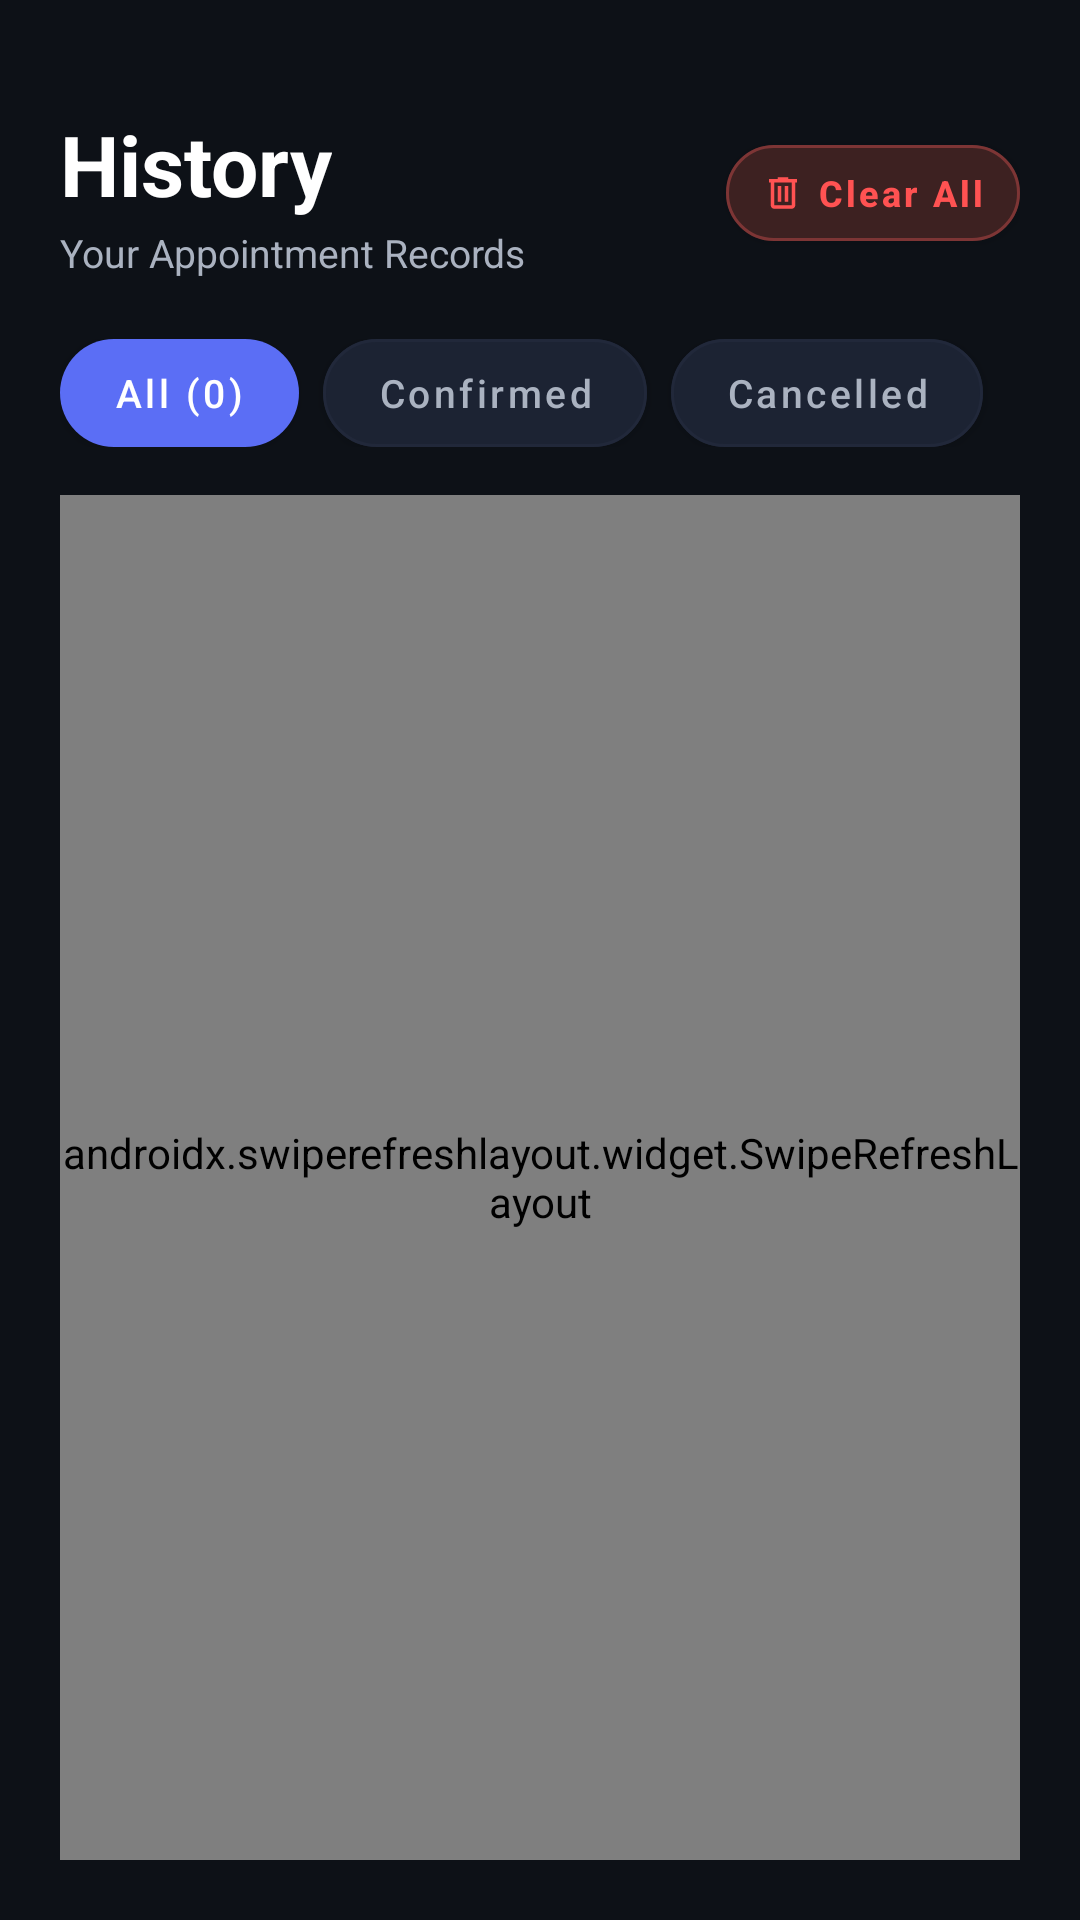

Android layout source for this screen:
<!-- AndroidManifest.xml: application theme Theme.BookEase -->
<!-- res/layout/fragment_history.xml -->
<?xml version="1.0" encoding="utf-8"?>
<LinearLayout xmlns:android="http://schemas.android.com/apk/res/android"
    xmlns:app="http://schemas.android.com/apk/res-auto"
    xmlns:tools="http://schemas.android.com/tools"
    android:layout_width="match_parent"
    android:layout_height="match_parent"
    android:background="@color/colorBackground"
    android:orientation="vertical"
    android:padding="20dp">

    
    <LinearLayout
        android:layout_width="match_parent"
        android:layout_height="wrap_content"
        android:layout_marginTop="16dp"
        android:gravity="center_vertical"
        android:orientation="horizontal">

        <LinearLayout
            android:layout_width="0dp"
            android:layout_height="wrap_content"
            android:layout_weight="1"
            android:orientation="vertical">

            <TextView
                android:layout_width="wrap_content"
                android:layout_height="wrap_content"
                android:text="History"
                android:textColor="@color/textPrimary"
                android:textSize="28sp"
                android:textStyle="bold" />

            <TextView
                android:layout_width="wrap_content"
                android:layout_height="wrap_content"
                android:layout_marginTop="2dp"
                android:text="Your Appointment Records"
                android:textColor="@color/textSecondary"
                android:textSize="13sp" />
        </LinearLayout>

        <com.google.android.material.button.MaterialButton
            android:id="@+id/tvClearAll"
            android:layout_width="wrap_content"
            android:layout_height="32dp"
            android:insetTop="0dp"
            android:insetBottom="0dp"
            android:minWidth="0dp"
            android:minHeight="0dp"
            android:paddingStart="12dp"
            android:paddingEnd="12dp"
            android:text="Clear All"
            android:textAllCaps="false"
            android:textColor="@color/colorDanger"
            android:textSize="12sp"
            android:textStyle="bold"
            app:backgroundTint="#3D2121"
            app:cornerRadius="16dp"
            app:icon="@drawable/ic_delete"
            app:iconPadding="4dp"
            app:iconSize="14dp"
            app:iconTint="@color/colorDanger"
            app:strokeColor="#7D3535"
            app:strokeWidth="1dp"
            tools:ignore="TouchTargetSizeCheck" />
    </LinearLayout>

    
    <LinearLayout
        android:layout_width="match_parent"
        android:layout_height="wrap_content"
        android:layout_marginTop="20dp"
        android:orientation="horizontal">

        <com.google.android.material.button.MaterialButton
            android:id="@+id/btnAll"
            android:layout_width="wrap_content"
            android:layout_height="36dp"
            android:layout_marginEnd="8dp"
            app:backgroundTint="@color/colorPrimary"
            android:insetTop="0dp"
            android:insetBottom="0dp"
            android:minWidth="0dp"
            android:minHeight="0dp"
            android:paddingStart="18dp"
            android:paddingEnd="18dp"
            android:text="All (0)"
            android:textAllCaps="false"
            android:textColor="@color/white"
            android:textSize="13sp"
            app:cornerRadius="18dp"
            tools:ignore="TouchTargetSizeCheck" />

        <com.google.android.material.button.MaterialButton
            android:id="@+id/btnConfirmed"
            android:layout_width="wrap_content"
            android:layout_height="36dp"
            android:layout_marginEnd="8dp"
            app:backgroundTint="@color/cardBackground"
            android:insetTop="0dp"
            android:insetBottom="0dp"
            android:minHeight="0dp"
            android:minWidth="0dp"
            android:paddingStart="18dp"
            android:paddingEnd="18dp"
            android:text="Confirmed"
            android:textAllCaps="false"
            android:textColor="@color/textSecondary"
            android:textSize="13sp"
            app:cornerRadius="18dp"
            app:strokeColor="@color/divider"
            app:strokeWidth="1dp"
            tools:ignore="TouchTargetSizeCheck" />

        <com.google.android.material.button.MaterialButton
            android:id="@+id/btnCancelled"
            android:layout_width="wrap_content"
            android:layout_height="36dp"
            app:backgroundTint="@color/cardBackground"
            android:insetTop="0dp"
            android:insetBottom="0dp"
            android:minHeight="0dp"
            android:minWidth="0dp"
            android:paddingStart="18dp"
            android:paddingEnd="18dp"
            android:text="Cancelled"
            android:textAllCaps="false"
            android:textColor="@color/textSecondary"
            android:textSize="13sp"
            app:cornerRadius="18dp"
            app:strokeColor="@color/divider"
            app:strokeWidth="1dp"
            tools:ignore="TouchTargetSizeCheck" />
    </LinearLayout>

    
    <androidx.swiperefreshlayout.widget.SwipeRefreshLayout
        android:id="@+id/swipeRefresh"
        android:layout_width="match_parent"
        android:layout_height="0dp"
        android:layout_marginTop="16dp"
        android:layout_weight="1">

        <FrameLayout
            android:layout_width="match_parent"
            android:layout_height="match_parent">

            <androidx.recyclerview.widget.RecyclerView
                android:id="@+id/rvAppointments"
                android:layout_width="match_parent"
                android:layout_height="match_parent" />

            
            <LinearLayout
                android:id="@+id/tvEmpty"
                android:layout_width="match_parent"
                android:layout_height="match_parent"
                android:gravity="center"
                android:orientation="vertical"
                android:visibility="gone">

                <ImageView
                    android:layout_width="72dp"
                    android:layout_height="72dp"
                    android:src="@drawable/ic_calendar_empty"
                    app:tint="@color/textMuted" />

                <TextView
                    android:layout_width="wrap_content"
                    android:layout_height="wrap_content"
                    android:layout_marginTop="14dp"
                    android:text="No appointments found"
                    android:textColor="@color/textMuted"
                    android:textSize="15sp" />
            </LinearLayout>
        </FrameLayout>
    </androidx.swiperefreshlayout.widget.SwipeRefreshLayout>

</LinearLayout>
<!-- resources referenced by this layout -->
<resources>
  <color name="cardBackground">#1C2333</color>
  <color name="colorBackground">#0D1117</color>
  <color name="colorDanger">#FF5252</color>
  <color name="colorPrimary">#5B6EF5</color>
  <color name="divider">#21283A</color>
  <color name="textMuted">#7E8A9E</color>
  <color name="textPrimary">#FFFFFF</color>
  <color name="textSecondary">#AAB2C0</color>
  <color name="white">#FFFFFF</color>
  <!-- drawable ic_calendar_empty (drawable) -->
  <vector xmlns:android="http://schemas.android.com/apk/res/android" android:height="30dp" android:tint="#8D8D8D" android:viewportHeight="960" android:viewportWidth="960" android:width="30dp">
        
      <path android:fillColor="@android:color/white" android:pathData="M200,880Q167,880 143.5,856.5Q120,833 120,800L120,240Q120,207 143.5,183.5Q167,160 200,160L240,160L240,80L320,80L320,160L640,160L640,80L720,80L720,160L760,160Q793,160 816.5,183.5Q840,207 840,240L840,800Q840,833 816.5,856.5Q793,880 760,880L200,880ZM200,800L760,800Q760,800 760,800Q760,800 760,800L760,400L200,400L200,800Q200,800 200,800Q200,800 200,800ZM200,320L760,320L760,240Q760,240 760,240Q760,240 760,240L200,240Q200,240 200,240Q200,240 200,240L200,320ZM200,320L200,240Q200,240 200,240Q200,240 200,240L200,240Q200,240 200,240Q200,240 200,240L200,320Z"/>
      
  </vector>
  <!-- drawable ic_delete (drawable) -->
  <vector xmlns:android="http://schemas.android.com/apk/res/android" android:height="24dp" android:tint="#DA0303" android:viewportHeight="960" android:viewportWidth="960" android:width="24dp">
        
      <path android:fillColor="@android:color/white" android:pathData="M280,840Q247,840 223.5,816.5Q200,793 200,760L200,240L160,240L160,160L360,160L360,120L600,120L600,160L800,160L800,240L760,240L760,760Q760,793 736.5,816.5Q713,840 680,840L280,840ZM680,240L280,240L280,760Q280,760 280,760Q280,760 280,760L680,760Q680,760 680,760Q680,760 680,760L680,240ZM360,680L440,680L440,320L360,320L360,680ZM520,680L600,680L600,320L520,320L520,680ZM280,240L280,240L280,760Q280,760 280,760Q280,760 280,760L280,760Q280,760 280,760Q280,760 280,760L280,240Z"/>
      
  </vector>
  <style name="Theme.BookEase" parent="Theme.MaterialComponents.DayNight.NoActionBar">
          <item name="colorPrimary">@color/colorPrimary</item>
          <item name="colorPrimaryVariant">@color/colorPrimaryDark</item>
          <item name="colorOnPrimary">@color/white</item>
          <item name="android:windowBackground">@color/colorBackground</item>
          <item name="android:statusBarColor">@color/colorBackground</item>
          <item name="android:navigationBarColor">@color/colorSurface</item>
          <item name="bottomNavigationStyle">@style/BottomNavStyle</item>
      </style>
  <color name="colorPrimaryDark">#4A5BD4</color>
  <color name="colorSurface">#161B22</color>
  <style name="BottomNavStyle" parent="Widget.MaterialComponents.BottomNavigationView">
          <item name="android:background">@color/colorSurface</item>
          <item name="itemIconTint">@color/nav_icon_color</item>
          <item name="itemTextColor">@color/nav_icon_color</item>
      </style>
</resources>
